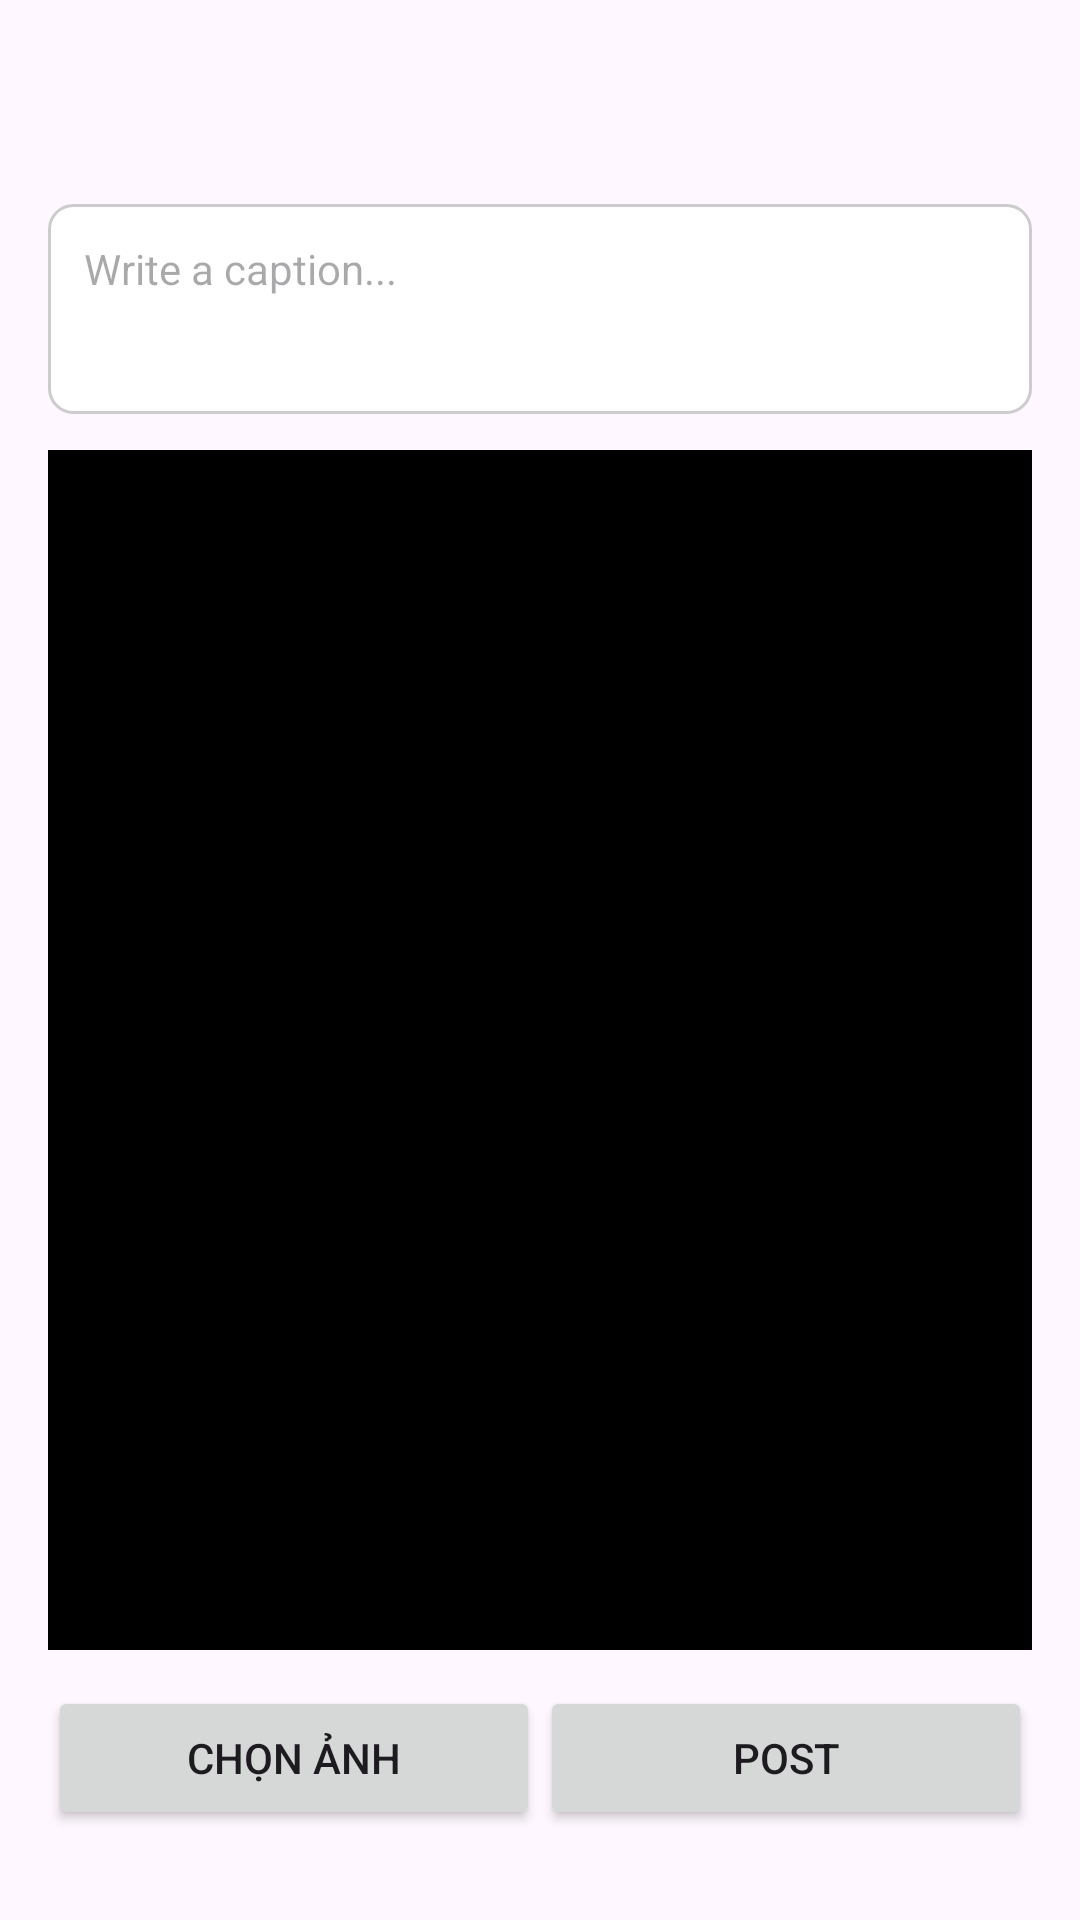

Write the Android layout XML for this screen, with the resource values it uses.
<!-- AndroidManifest.xml: application theme Theme.App01 -->
<!-- res/layout/activity_post_feed.xml -->
<?xml version="1.0" encoding="utf-8"?>
<androidx.constraintlayout.widget.ConstraintLayout xmlns:android="http://schemas.android.com/apk/res/android"
    xmlns:app="http://schemas.android.com/apk/res-auto"
    xmlns:tools="http://schemas.android.com/tools"
    android:id="@+id/main"
    android:layout_width="match_parent"
    android:layout_height="match_parent"
    android:padding="16dp"
    tools:context=".Activity.PostFeedActivity">

    <ImageButton
        android:id="@+id/backButton"
        android:layout_width="36dp"
        android:layout_height="36dp"
        android:background="@android:color/transparent"
        android:src="@drawable/ic_back"
        android:contentDescription="Back"
        app:layout_constraintTop_toTopOf="parent"
        app:layout_constraintStart_toStartOf="parent"
        android:layout_marginTop="4dp"
        android:layout_marginStart="4dp"/>


    
    <EditText
        android:id="@+id/captionEdit"
        android:layout_width="0dp"
        android:layout_height="70dp"
        android:hint="Write a caption..."
        android:gravity="top|start"
        android:background="@drawable/custom_edittext"
        android:padding="12dp"
        android:textSize="14sp"
        android:inputType="textMultiLine"
        app:layout_constraintTop_toBottomOf="@id/backButton"
        app:layout_constraintStart_toStartOf="parent"
        app:layout_constraintEnd_toEndOf="parent"
        android:layout_marginTop="12dp"/>
    
    <ImageView
        android:id="@+id/selectedImage"
        android:layout_width="0dp"
        android:layout_height="400dp"
        android:layout_marginTop="12dp"
        android:background="@color/black"
        android:contentDescription="Selected Image"
        android:scaleType="centerCrop"
        app:layout_constraintTop_toBottomOf="@id/captionEdit"
        app:layout_constraintStart_toStartOf="parent"
        app:layout_constraintEnd_toEndOf="parent" />

    
    <LinearLayout
        android:id="@+id/buttonGroup"
        android:layout_width="0dp"
        android:layout_height="wrap_content"
        android:layout_marginTop="12dp"
        android:orientation="horizontal"
        android:gravity="center"
        app:layout_constraintTop_toBottomOf="@id/selectedImage"
        app:layout_constraintStart_toStartOf="parent"
        app:layout_constraintEnd_toEndOf="parent">

        <Button
            android:id="@+id/pickImageButton"
            android:layout_width="0dp"
            android:layout_height="wrap_content"
            android:layout_weight="1"
            android:text="Chọn ảnh" />

        <Button
            android:id="@+id/postButton"
            android:layout_width="0dp"
            android:layout_height="wrap_content"
            android:layout_weight="1"
            android:text="Post" />
    </LinearLayout>

</androidx.constraintlayout.widget.ConstraintLayout>
<!-- resources referenced by this layout -->
<resources>
  <color name="black">#FF000000</color>
  <!-- drawable custom_edittext (drawable) -->
  <?xml version="1.0" encoding="utf-8"?>
  <selector xmlns:android="http://schemas.android.com/apk/res/android">
  
      
      <item android:state_focused="true">
          <shape android:shape="rectangle">
              <solid android:color="#FFFFFF"/> 
              <stroke android:width="1dp" android:color="#AAAAAA"/> 
              <corners android:radius="8dp"/> 
          </shape>
      </item>
  
      
      <item>
          <shape android:shape="rectangle">
              <solid android:color="#FFFFFF"/> 
              <stroke android:width="1dp" android:color="#CCCCCC"/> 
              <corners android:radius="8dp"/> 
          </shape>
      </item>
  
  </selector>
  <style name="Theme.App01" parent="Base.Theme.App01" />
  <style name="Base.Theme.App01" parent="Theme.Material3.Light.NoActionBar">
          
          
      </style>
</resources>
